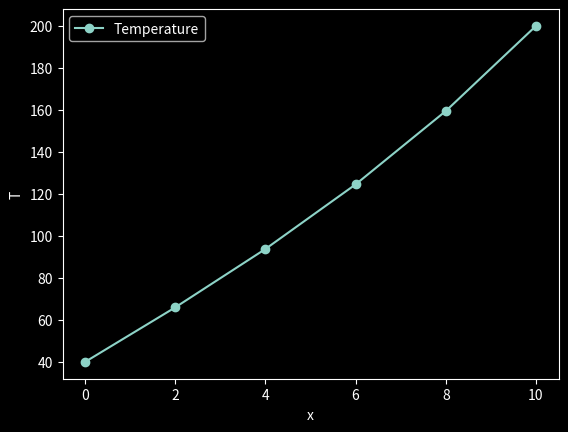

Write the Python code that produced this figure.
# Finite-difference method for linear BVP

# d2T/dx2 + h'(T_a - T) = 0
# Boundary condition:
#   T(0) = 40
#   T(10) = 200

import numpy as np
import matplotlib.pyplot as plt
import matplotlib
matplotlib.style.use("dark_background")

h = 0.01
T_a = 20.0

x0 = 0.0
T0 = 40.0 # Boundary condition, T(0) = 40
xf = 10.0
Tf = 200.0 # Boundary condition, T(10) = 200
Δx = 2.0 # segment length (or step size in shooting method)
Nstep = int( (xf-x0)/Δx )
Npoints = Nstep + 1

T = np.zeros(Npoints)
T[0] = T0
T[-1] = Tf

# Finite-difference operator of second derivative matrix
# In general we should use sparse matrix. However, because
# The size is rather small, we use full (dense) matrix
# Please refer to the left-hand-side of Eq. 27.3 for the matrix elements.
Npointsm2 = Npoints-2 # Number of interior points
d2dx2 =  np.zeros((Npointsm2,Npointsm2))
for i in range(Npointsm2):
    d2dx2[i,i] = 2 + h*Δx**2
    if i != 0:
        d2dx2[i-1,i] = -1.0
    if i != (Npointsm2-1):
        d2dx2[i+1,i] = -1.0
# Display the matrix
print("FD representation of second-derivative operator:")
print(d2dx2)

# The vector represented by the right hand side of Eq. 27.3
f = np.zeros(Npointsm2)
for i in range(1,Npointsm2-1):
    f[i] = h*Δx**2*T_a
# From the left BC
f[0] = h*Δx**2*T_a + T0
# From the right BC 
f[-1] = h*Δx**2*T_a + Tf
# Display
print(f)

# Solve the linear equations
T[1:Npoints-1] = np.linalg.solve(d2dx2,f)
x = np.zeros(Npoints)
for i in range(Npoints):
    x[i] = x0 + i*Δx
    print("%f %f" % (x[i], T[i]))

plt.clf()
plt.plot(x, T, marker="o", label="Temperature")
plt.xlabel("x")
plt.ylabel("T")
plt.legend()
plt.savefig("IMG_example_27_3.png", dpi=150)